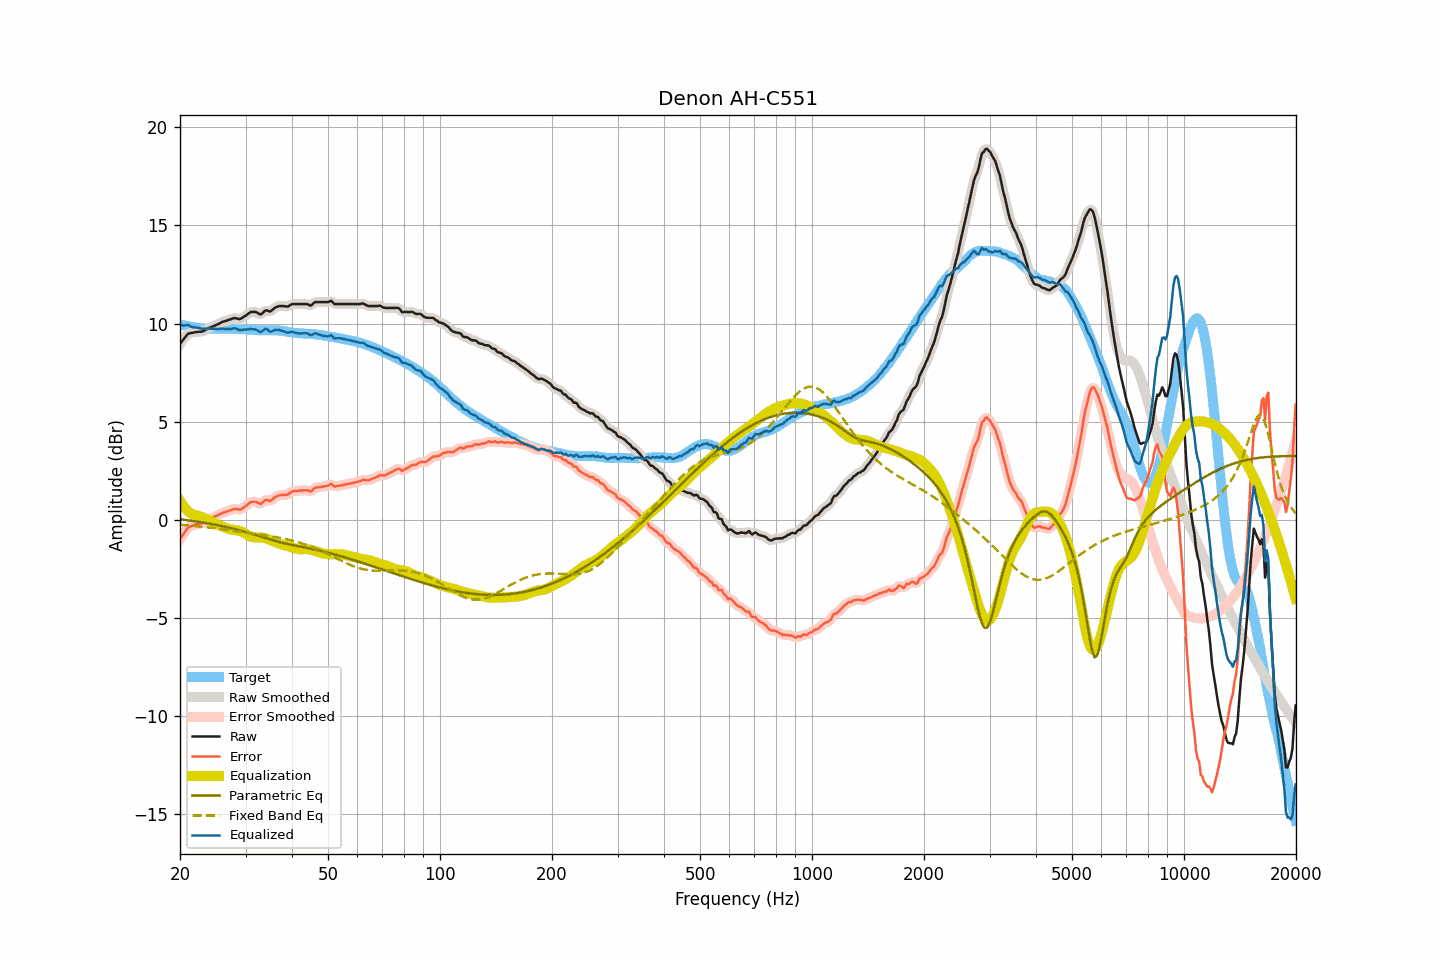

The data file committed next to this chart (first rows):
frequency, raw, smoothed, error, error_smoothed, equalization, parametric_eq, fixed_band_eq, equalized_raw, equalized_smoothed, target
20.00, 8.96, 8.96, -0.99, -1.00, 0.97, 0.03, -0.25, 9.93, 9.92, 9.95
20.20, 9.07, 9.08, -0.86, -0.86, 0.84, 0.02, -0.25, 9.92, 9.92, 9.93
20.40, 9.18, 9.19, -0.74, -0.73, 0.73, 0.01, -0.26, 9.90, 9.92, 9.91
20.61, 9.28, 9.29, -0.62, -0.61, 0.62, -0.00, -0.27, 9.91, 9.91, 9.90
20.81, 9.39, 9.39, -0.50, -0.50, 0.53, -0.01, -0.27, 9.92, 9.92, 9.88
21.02, 9.48, 9.46, -0.39, -0.41, 0.45, -0.02, -0.28, 9.93, 9.91, 9.87
21.23, 9.50, 9.51, -0.35, -0.35, 0.38, -0.03, -0.29, 9.88, 9.88, 9.85
21.44, 9.52, 9.53, -0.32, -0.31, 0.32, -0.05, -0.30, 9.84, 9.85, 9.84
21.66, 9.53, 9.54, -0.30, -0.29, 0.28, -0.06, -0.30, 9.81, 9.82, 9.83
21.87, 9.55, 9.55, -0.26, -0.26, 0.25, -0.07, -0.31, 9.81, 9.80, 9.81
22.09, 9.56, 9.57, -0.23, -0.23, 0.23, -0.08, -0.32, 9.80, 9.80, 9.80
22.31, 9.57, 9.58, -0.21, -0.21, 0.21, -0.09, -0.33, 9.79, 9.79, 9.79
22.54, 9.58, 9.58, -0.19, -0.20, 0.19, -0.11, -0.34, 9.78, 9.77, 9.78
22.76, 9.58, 9.59, -0.18, -0.18, 0.17, -0.12, -0.34, 9.75, 9.75, 9.77
22.99, 9.59, 9.60, -0.16, -0.15, 0.13, -0.13, -0.35, 9.73, 9.74, 9.76
23.22, 9.63, 9.63, -0.11, -0.11, 0.10, -0.15, -0.36, 9.73, 9.73, 9.75
23.45, 9.68, 9.68, -0.06, -0.06, 0.06, -0.16, -0.37, 9.75, 9.74, 9.75
23.69, 9.72, 9.73, -0.01, -0.01, 0.02, -0.18, -0.38, 9.74, 9.75, 9.73
23.92, 9.77, 9.77, 0.04, 0.04, -0.02, -0.19, -0.39, 9.75, 9.75, 9.73
24.16, 9.80, 9.81, 0.07, 0.08, -0.07, -0.20, -0.40, 9.74, 9.74, 9.73
24.40, 9.84, 9.84, 0.11, 0.11, -0.11, -0.22, -0.41, 9.74, 9.74, 9.73
24.65, 9.87, 9.88, 0.14, 0.15, -0.15, -0.24, -0.42, 9.72, 9.73, 9.73
24.89, 9.92, 9.91, 0.18, 0.18, -0.19, -0.25, -0.43, 9.73, 9.72, 9.73
25.14, 9.95, 9.95, 0.22, 0.22, -0.22, -0.27, -0.44, 9.72, 9.72, 9.73
25.39, 9.99, 9.99, 0.26, 0.26, -0.26, -0.28, -0.45, 9.73, 9.73, 9.73
25.65, 10.02, 10.03, 0.30, 0.30, -0.29, -0.30, -0.46, 9.73, 9.73, 9.73
25.91, 10.07, 10.07, 0.34, 0.33, -0.33, -0.32, -0.47, 9.75, 9.74, 9.74
26.16, 10.10, 10.10, 0.37, 0.37, -0.36, -0.34, -0.49, 9.74, 9.74, 9.73
26.43, 10.12, 10.13, 0.39, 0.40, -0.40, -0.35, -0.50, 9.73, 9.73, 9.73
26.69, 10.15, 10.15, 0.42, 0.42, -0.43, -0.37, -0.51, 9.72, 9.72, 9.73
26.96, 10.18, 10.18, 0.45, 0.45, -0.46, -0.39, -0.52, 9.72, 9.72, 9.73
27.23, 10.20, 10.21, 0.47, 0.48, -0.48, -0.41, -0.53, 9.72, 9.73, 9.73
27.50, 10.23, 10.24, 0.51, 0.51, -0.50, -0.43, -0.54, 9.74, 9.74, 9.73
27.77, 10.26, 10.26, 0.54, 0.54, -0.51, -0.45, -0.56, 9.75, 9.75, 9.73
28.05, 10.28, 10.27, 0.56, 0.55, -0.52, -0.47, -0.57, 9.76, 9.75, 9.73
28.33, 10.26, 10.26, 0.55, 0.54, -0.53, -0.49, -0.58, 9.74, 9.73, 9.71
28.62, 10.24, 10.24, 0.53, 0.53, -0.54, -0.51, -0.59, 9.70, 9.70, 9.71
28.90, 10.22, 10.24, 0.51, 0.53, -0.56, -0.53, -0.60, 9.67, 9.68, 9.71
29.19, 10.25, 10.26, 0.54, 0.55, -0.59, -0.55, -0.62, 9.67, 9.67, 9.71
29.48, 10.30, 10.30, 0.60, 0.59, -0.62, -0.58, -0.63, 9.68, 9.68, 9.71
29.78, 10.36, 10.36, 0.66, 0.65, -0.67, -0.60, -0.64, 9.70, 9.69, 9.71
30.08, 10.41, 10.42, 0.71, 0.71, -0.72, -0.62, -0.65, 9.69, 9.70, 9.70
30.38, 10.47, 10.48, 0.77, 0.78, -0.77, -0.65, -0.66, 9.70, 9.71, 9.70
30.68, 10.53, 10.54, 0.84, 0.84, -0.83, -0.67, -0.68, 9.71, 9.71, 9.69
30.99, 10.59, 10.58, 0.91, 0.89, -0.86, -0.70, -0.69, 9.73, 9.72, 9.69
31.30, 10.59, 10.60, 0.92, 0.92, -0.88, -0.72, -0.70, 9.71, 9.72, 9.68
31.61, 10.59, 10.60, 0.92, 0.93, -0.89, -0.74, -0.71, 9.71, 9.71, 9.67
31.93, 10.59, 10.58, 0.92, 0.92, -0.89, -0.77, -0.72, 9.70, 9.69, 9.67
32.24, 10.55, 10.55, 0.89, 0.88, -0.90, -0.80, -0.74, 9.66, 9.65, 9.66
32.57, 10.50, 10.50, 0.85, 0.85, -0.90, -0.82, -0.75, 9.61, 9.61, 9.66
32.89, 10.46, 10.49, 0.81, 0.83, -0.90, -0.85, -0.76, 9.56, 9.59, 9.65
33.22, 10.50, 10.52, 0.85, 0.87, -0.90, -0.87, -0.77, 9.60, 9.61, 9.65
33.55, 10.59, 10.58, 0.94, 0.93, -0.91, -0.90, -0.78, 9.67, 9.67, 9.65
33.89, 10.66, 10.64, 1.01, 0.99, -0.93, -0.92, -0.79, 9.74, 9.71, 9.66
34.23, 10.67, 10.66, 1.02, 1.01, -0.96, -0.95, -0.81, 9.72, 9.70, 9.65
34.57, 10.64, 10.65, 1.00, 0.99, -0.99, -0.97, -0.82, 9.65, 9.66, 9.65
34.92, 10.61, 10.64, 0.96, 0.99, -1.03, -1.00, -0.83, 9.59, 9.61, 9.66
35.27, 10.66, 10.67, 1.01, 1.01, -1.07, -1.02, -0.85, 9.60, 9.60, 9.65
35.62, 10.73, 10.73, 1.07, 1.07, -1.10, -1.05, -0.86, 9.63, 9.63, 9.66
35.97, 10.80, 10.80, 1.15, 1.14, -1.13, -1.07, -0.87, 9.67, 9.66, 9.66
... 635 more rows
